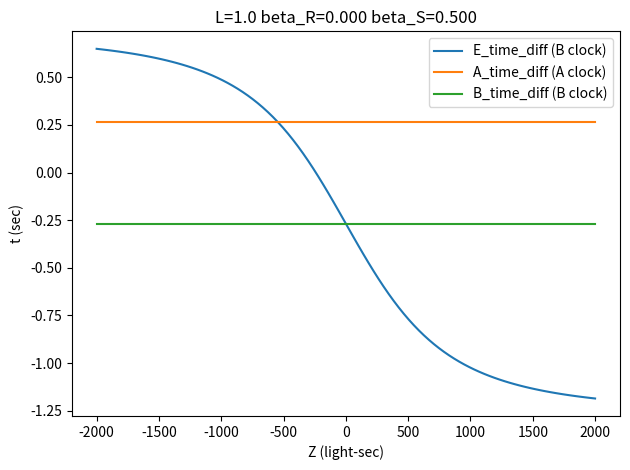
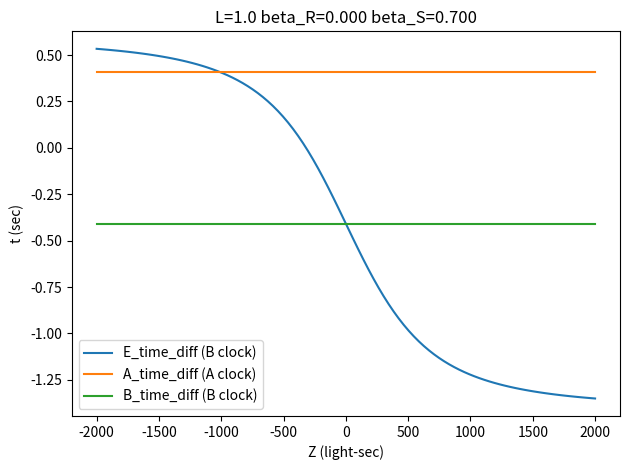
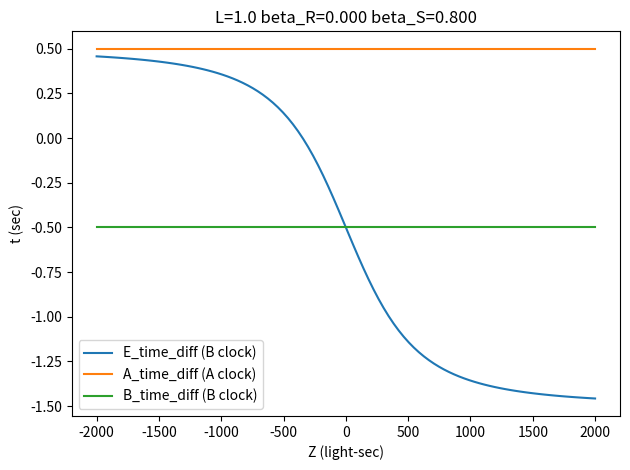
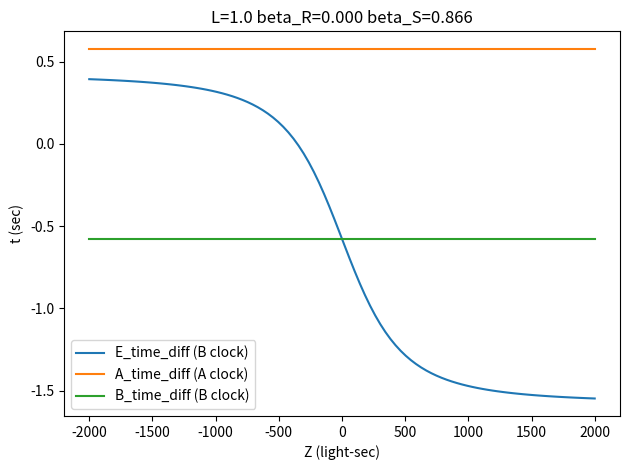
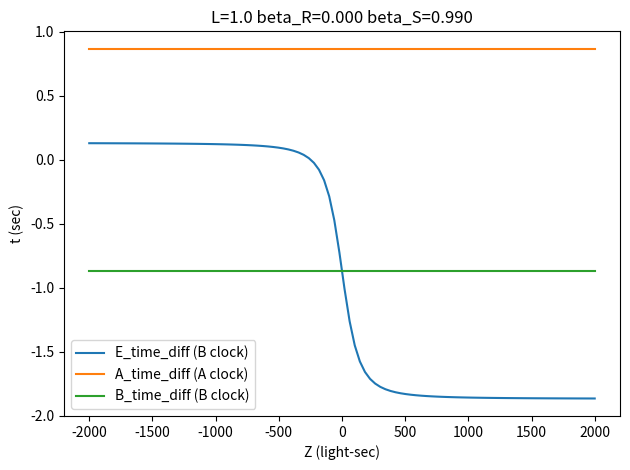
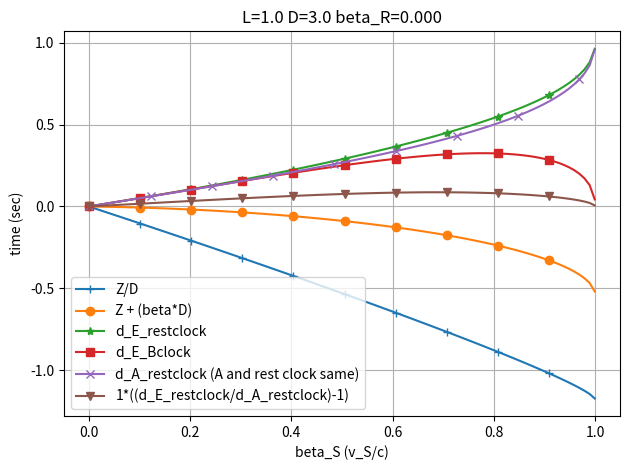
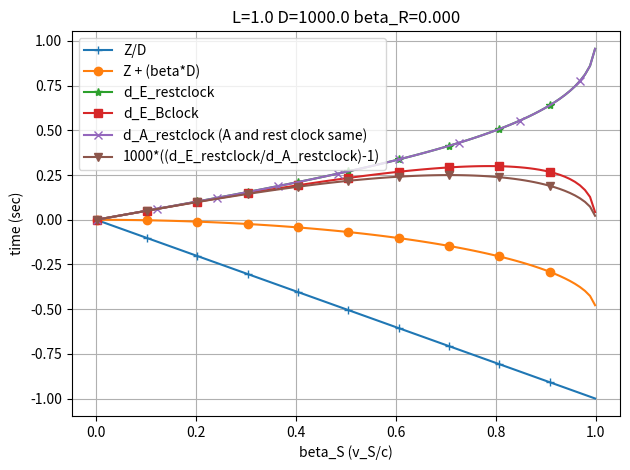
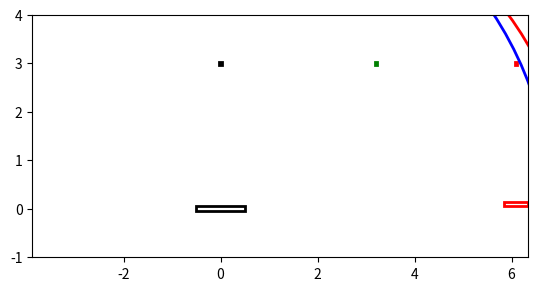

These charts were generated, in order, by the following Python code:
#! /usr/bin/env python3

import numpy as np
import matplotlib.pyplot as plt
import matplotlib.patches as patches
import matplotlib.animation as anim

def rod_R_center_x_fn(beta_R, t):
    return 0 + beta_R * t

def rod_S_center_x_fn(L, gamma_R, gamma_S, beta_S, t):
    x_S0 = (-L/2) * ((1/gamma_R) + (1/gamma_S))
    return x_S0 + beta_S * t

def gamma_fn(beta):
    gamma = 1.0 / np.sqrt(1.0 - beta**2)
    return gamma

def q2_fn(L, gamma_S, beta_S, beta_R):
    q2 = L / (gamma_S * (beta_S - beta_R))
    return q2

def q3_fn(L, gamma_R, beta_S, beta_R):
    q3 = L / (gamma_R * (beta_S - beta_R))
    return q3

# Return a beta value with a rapidity that is half of the difference
# between the rapidity of beta_S and beta_R.
def beta_half_fn(beta_S, gamma_S, beta_R, gamma_R):
    beta_half = (beta_S * gamma_S - beta_R * gamma_R) / (gamma_S + gamma_R)
    return beta_half

# Also called (e_{3,A} - e{2,A}) / gamma_R in my scratchpad doc.
# Note that the return value is measured on A's clock, which is why
# there is a division by gamma_R in the formula above.
def A_time_diff_Aclock_fn(L, gamma_R, beta_half):
    #A_time_diff_restclock = gamma_R * L * beta_half
    A_time_diff_Aclock = L * beta_half
    return A_time_diff_Aclock

def eA_radical_expr(half_L_over_gamma, beta_R, D):
    radical_expr = (half_L_over_gamma**2) * (beta_R**2) + (1-(beta_R**2)) * ((half_L_over_gamma**2) + (D**2))
    return radical_expr

# calculate e_{2,A} on rest clock
def e2A_fn(L, beta_S, beta_R, D):
    gamma_S = gamma_fn(beta_S)
    gamma_R = gamma_fn(beta_R)
    half_L_over_gamma = L / (2.0 * gamma_R)
    q2 = q2_fn(L, gamma_S, beta_S, beta_R)
    radical_expr = eA_radical_expr(half_L_over_gamma, beta_R, D)
    e2A = q2 + (gamma_R**2) * ((half_L_over_gamma * beta_R) + np.sqrt(radical_expr))
    return e2A

# calculate e_{3,A} on rest clock
def e3A_fn(L, beta_S, beta_R, D):
    gamma_R = gamma_fn(beta_R)
    half_L_over_gamma = L / (2.0 * gamma_R)
    q3 = q3_fn(L, gamma_R, beta_S, beta_R)
    radical_expr = eA_radical_expr(half_L_over_gamma, beta_R, D)
    e3A = q3 + (gamma_R**2) * ((-half_L_over_gamma * beta_R) + np.sqrt(radical_expr))
    return e3A

def eB_radical_expr(half_L_over_gamma, beta_S, D):
    radical_expr = (half_L_over_gamma**2) * (beta_S**2) + (1-(beta_S**2)) * ((half_L_over_gamma**2) + (D**2))
    return radical_expr

# calculate e_{2,B} on rest clock
def e2B_fn(L, beta_S, beta_R, D):
    gamma_S = gamma_fn(beta_S)
    half_L_over_gamma = L / (2.0 * gamma_S)
    q2 = q2_fn(L, gamma_S, beta_S, beta_R)
    radical_expr = eB_radical_expr(half_L_over_gamma, beta_S, D)
    e2B = q2 + (gamma_S**2) * ((half_L_over_gamma * beta_S) + np.sqrt(radical_expr))
    return e2B

# calculate e_{3,B} on rest clock
def e3B_fn(L, beta_S, beta_R, D):
    gamma_S = gamma_fn(beta_S)
    gamma_R = gamma_fn(beta_R)
    half_L_over_gamma = L / (2.0 * gamma_S)
    q3 = q3_fn(L, gamma_R, beta_S, beta_R)
    radical_expr = eB_radical_expr(half_L_over_gamma, beta_S, D)
    e3B = q3 + (gamma_S**2) * ((-half_L_over_gamma * beta_S) + np.sqrt(radical_expr))
    return e3B

def e2E_radical_expr(Z_plus, beta_S, D):
    radical_expr = (Z_plus**2) * (beta_S**2) + (1-(beta_S**2)) * ((Z_plus**2) + (D**2))
    return radical_expr

# calculate e_{2,E} on rest clock
def e2E_fn(L, beta_S, beta_R, D, Z):
    gamma_S = gamma_fn(beta_S)
    half_L_over_gamma = L / (2.0 * gamma_S)
    Z_plus = Z + half_L_over_gamma
    q2 = q2_fn(L, gamma_S, beta_S, beta_R)
    radical_expr = e2E_radical_expr(Z_plus, beta_S, D)
    e2B = q2 + (gamma_S**2) * ((Z_plus * beta_S) + np.sqrt(radical_expr))
    return e2B

def e3E_radical_expr(Z_minus, beta_S, D):
    radical_expr = (Z_minus**2) * (beta_S**2) + (1-(beta_S**2)) * ((Z_minus**2) + (D**2))
    return radical_expr

# calculate e_{3,E} on rest clock
def e3E_fn(L, beta_S, beta_R, D, Z):
    gamma_S = gamma_fn(beta_S)
    gamma_R = gamma_fn(beta_R)
    half_L_over_gamma = L / (2.0 * gamma_S)
    Z_minus = Z - half_L_over_gamma
    q3 = q3_fn(L, gamma_R, beta_S, beta_R)
    radical_expr = e3E_radical_expr(Z_minus, beta_S, D)
    e3B = q3 + (gamma_S**2) * ((Z_minus * beta_S) + np.sqrt(radical_expr))
    return e3B


# Also called (e_{3,B} - e{2,B}) / gamma_S in my scratchpad doc.
# Note that the return value is measured on B's clock, which is why
# there is a division by gamma_S in the formula above.
def B_time_diff_Bclock_fn(L, gamma_S, beta_half):
    #B_time_diff_restclock = - gamma_S * L * beta_half
    B_time_diff_Bclock = - L * beta_half
    return B_time_diff_Bclock

# calculate value of F for Observer E
def F_fn(L, beta_S, D, Z, verbose=False):
    gamma_S = gamma_fn(beta_S)
    half_L_over_gamma = L / (2.0 * gamma_S)
    Z_minus = Z - half_L_over_gamma
    Z_plus = Z + half_L_over_gamma
    gamma_S2 = gamma_S**2
    Z_minus_radical = np.sqrt(gamma_S2 + ((D/Z_minus)**2))
    Z_plus_radical = np.sqrt(gamma_S2 + ((D/Z_plus)**2))
    denom = ((np.abs(Z_minus) * Z_minus_radical) +
             (np.abs( Z_plus) * Z_plus_radical))
    F = (L * gamma_S) * (-2 * Z * gamma_S) / denom
    if verbose:
        print("--------------------")
        print("Z=%.3f" % (Z))
        print("gamma_S=%.3f" % (gamma_S))
        print("Z_minus=%.3f" % (Z_minus))
        print("Z_plus=%.3f" % (Z_plus))
        print("Z_minus + Z_plus=%.3f" % (Z_minus + Z_plus))
        print("Z_minus_radical=%.3f" % (Z_minus_radical))
        print("Z_plus_radical=%.3f" % (Z_plus_radical))
        print("2*Z=%.3f" % (2*Z))
        print("denom=%.3f" % (denom))
        print("-2*Z*gamma_S=%.3f" % (-2 * Z * gamma_S))
        print("L*gamma_S=%.3f" % (L * gamma_S))
        print("F=%.3f" % (F))
    return F

# Also called (e_{3,E}-e_{2,E}) / gamma_S in my scratchpad doc.
def E_time_diff_Bclock_fn(L, beta_S, gamma_S, D, Z, beta_half):
    B_time_diff_Bclock = B_time_diff_Bclock_fn(L, gamma_S, beta_half)
    F = F_fn(L, beta_S, D, Z)
    E_time_diff_Bclock = B_time_diff_Bclock + (F / gamma_S)
    return E_time_diff_Bclock

# Return value of Z such that observer E will reach A's position
# exactly when A receives the light pulse for Event 3 (and thus E will
# also receive the light pulse for Event 3 at that same time).
def Z_for_pulse_reaching_A_at_same_time_as_E(L, D, beta_S, beta_R):
    # First find time e_{3,A} that pulse reaches A
    e3A = e3A_fn(L, beta_S, beta_R, D)
    # Now find Z value such that E reaches A's position at time e3A.
    # Equation for position of E at A's time t is:
    # (x_{R,0} - (L/2)((1/gamma_R)+(1/gamma_S)) + Z + v_S t, D)
    # Equation for position of A at A's time t is:
    # (x_{R,0} + v_R t, D)
    #
    # Those positions are equal at time e3A if:
    # Z = (L/2)((1/gamma_R)+(1/gamma_S)) + (v_R - v_S) * e3A
    gamma_R = gamma_fn(beta_R)
    gamma_S = gamma_fn(beta_S)
    Z = (L/2)*((1/gamma_R) + (1/gamma_S)) + (beta_R - beta_S) * e3A
    return Z


def make_plot1(L, beta_R, beta_S, D):
    gamma_S = gamma_fn(beta_S)
    gamma_R = gamma_fn(beta_R)
    beta_half = beta_half_fn(beta_S, gamma_S, beta_R, gamma_R)

    plt.figure()
    #Z_values = np.linspace(-100*D, 100*D, 200) # 200 points between the limits
    #Z_values = np.linspace(-3*D, 3*D, 100) # 100 points between the limits
    Z_values = np.linspace(-2*D, 2*D, 100) # 100 points between the limits

    E_time_diff_Bclock_values = np.zeros(len(Z_values))
    for j in range(len(Z_values)):
        E_time_diff_Bclock_values[j] = E_time_diff_Bclock_fn(L, beta_S, gamma_S, D, Z_values[j], beta_half)
    plt.plot(Z_values, E_time_diff_Bclock_values, label='E_time_diff (B clock)')

    A_time_diff_Aclock_values = np.zeros(len(Z_values))
    val = A_time_diff_Aclock_fn(L, gamma_R, beta_half)
    for j in range(len(Z_values)):
        A_time_diff_Aclock_values[j] = val
    plt.plot(Z_values, A_time_diff_Aclock_values, label='A_time_diff (A clock)')

    B_time_diff_Bclock_values = np.zeros(len(Z_values))
    val = B_time_diff_Bclock_fn(L, gamma_S, beta_half)
    for j in range(len(Z_values)):
        B_time_diff_Bclock_values[j] = val
    plt.plot(Z_values, B_time_diff_Bclock_values, label='B_time_diff (B clock)')

    plt.title("L=%.1f beta_R=%.3f beta_S=%.3f" % (L, beta_R, beta_S))
    plt.xlabel("Z (light-sec)")
    plt.ylabel("t (sec)")
    plt.legend()

    #plt.show()
    plt.tight_layout()
    fname = "scen2b-A-B-and-E-pulse-time-receive-differences-D-%.1f-beta_R-%.3f-beta_S-%.3f.pdf" % (D, beta_R, beta_S)
    plt.savefig(fname, format='pdf')


def make_plot2(L, beta_R, D, d_E_A_draw_factor):
    plt.figure()
    gamma_R = gamma_fn(beta_R)
    beta_S_values = np.linspace(0.001, 0.999, 100) # 100 points between the limits
    Z_values = Z_for_pulse_reaching_A_at_same_time_as_E(L, D, beta_S_values, beta_R)

    Z_over_D_values = Z_values / D
    plt.plot(beta_S_values, Z_over_D_values, label='Z/D',
             marker='+', markevery=10)

    # I multiply by 100, because otherwise this curve just looks like
    # it is always 0.  It is not always 0, but it takes some
    # "magnification" to see it.
    #Z_over_D_plus_beta_values = 100 * ((Z_values / D) + beta_S_values)
    #plt.plot(beta_S_values, Z_over_D_plus_beta_values, label='100*((Z/D)+beta)')

    Z_plus_beta_D_values = Z_values + (beta_S_values * D)
    plt.plot(beta_S_values, Z_plus_beta_D_values, label='Z + (beta*D)',
             marker='o', markevery=10)

    d_E_values = np.zeros(len(Z_values))
    for j in range(len(Z_values)):
        d_E_values[j] = (e3E_fn(L, beta_S_values[j], beta_R, D, Z_values[j]) -
                         e2E_fn(L, beta_S_values[j], beta_R, D, Z_values[j]))
    plt.plot(beta_S_values, d_E_values, label='d_E_restclock',
             marker='*', markevery=10)

    d_E_Bclock_values = np.zeros(len(Z_values))
    for j in range(len(Z_values)):
        d_E_Bclock_values[j] = d_E_values[j] / gamma_fn(beta_S_values[j])
    plt.plot(beta_S_values, d_E_Bclock_values, label='d_E_Bclock',
             marker='s', markevery=10)

    Aclock_same_as_restclock = False
    if beta_R == 0.0:
        Aclock_same_as_restclock = True
        print("Skipping the plot of separate curve for d_A on A clock, because it is same as the one for rest clock")

    d_A_values = np.zeros(len(Z_values))
    for j in range(len(Z_values)):
        d_A_values[j] = (e3A_fn(L, beta_S_values[j], beta_R, D) -
                         e2A_fn(L, beta_S_values[j], beta_R, D))
    if Aclock_same_as_restclock:
        curve_label = 'd_A_restclock (A and rest clock same)'
    else:
        curve_label = 'd_A_restclock'
    plt.plot(beta_S_values, d_A_values, label=curve_label,
             marker='x', markevery=12)

    if not Aclock_same_as_restclock:
        d_A_Aclock_values = np.zeros(len(Z_values))
        for j in range(len(Z_values)):
            d_A_Aclock_values[j] = d_A_values[j] / gamma_R
        plt.plot(beta_S_values, d_A_Aclock_values, label='d_A_Aclock',
                 marker='-', markevery=10)

    # I multiply this by a factor, because for large values of D, the
    # values of d_E/d_A are otherwise so small as to be
    # indistinguishable from 0.
    E_diff_over_A_diff_values = d_E_A_draw_factor * ((d_E_values / d_A_values) - 1.0)
    plt.plot(beta_S_values, E_diff_over_A_diff_values,
             label='%.0f*((d_E_restclock/d_A_restclock)-1)' % (d_E_A_draw_factor),
             marker='v', markevery=10)

    plt.title("L=%.1f D=%.1f beta_R=%.3f" % (L, D, beta_R))
    plt.grid(True)
    plt.xlabel("beta_S (v_S/c)")
    plt.ylabel("time (sec)")
    plt.legend()
    #plt.show()

    plt.tight_layout()
    fname = "scen2b-where-E-starts-to-receive-pulse-3-at-A-location-D-%.1f-beta_R-%.3f.pdf" % (D, beta_R)
    plt.savefig(fname, format='pdf')


for beta_S in [0.5, 0.7, 0.8, 0.866, 0.99]:
    # L, D, Z and all lengths in units of light-sec
    L = 1
    D = 1000
    beta_R = 0
    make_plot1(L, beta_R, beta_S, D)

enable_plot2 = True
if enable_plot2:
    L = 1
    beta_R = 0
    plot_lst = []
    plot_lst.append({'D': 3, 'draw_factor': 1})
    plot_lst.append({'D': 1000, 'draw_factor': 1000})
    for plot_info in plot_lst:
        D = plot_info['D']
        d_E_A_draw_factor = plot_info['draw_factor']
        make_plot2(L, beta_R, D, d_E_A_draw_factor)


# Avoid doing these assignments until the end, to avoid accidentally
# "contaminating" any of the earlier function definitions with reading
# global variables.

def debug_printing(L, beta_R, beta_S, D):
    gamma_S = gamma_fn(beta_S)
    gamma_R = gamma_fn(beta_R)

    beta_half = beta_half_fn(beta_S, gamma_S, beta_R, gamma_R)
    A_time_diff_Aclock = A_time_diff_Aclock_fn(L, gamma_R, beta_half)
    B_time_diff_Bclock = B_time_diff_Bclock_fn(L, gamma_S, beta_half)

    x_S0 = (-L/2) * ((1/gamma_R) + (1/gamma_S))
    e2B = e2B_fn(L, beta_S, beta_R, D)
    e3B = e3B_fn(L, beta_S, beta_R, D)
    e2A = e2A_fn(L, beta_S, beta_R, D)
    e3A = e3A_fn(L, beta_S, beta_R, D)

    Z = Z_for_pulse_reaching_A_at_same_time_as_E(L, D, beta_S, beta_R)

    print("L=%.1f" % (L))
    print("D=%.1f" % (D))
    print("beta_S=%.3f" % (beta_S))
    print("gamma_S=%.3f" % (gamma_S))
    print("beta_R=%.3f" % (beta_R))
    print("gamma_R=%.3f" % (gamma_R))
    print("Z=%.3f" % (Z))
    print("Z+(beta_S*D)=%.3f" % (Z + (beta_S*D)))
    d_E_restclock = (e3E_fn(L, beta_S, beta_R, D, Z) -
                     e2E_fn(L, beta_S, beta_R, D, Z))
    d_E_Bclock = d_E_restclock / gamma_S
    print("d_E_restclock=%.3f" % (d_E_restclock))
    print("d_E_Bclock=%.3f" % (d_E_Bclock))
    print("q2 (rest clock)=%.3f" % (q2_fn(L, gamma_S, beta_S, beta_R)))
    print("q3 (rest clock)=%.3f" % (q3_fn(L, gamma_R, beta_S, beta_R)))
    print("e2A (rest clock)=%.3f" % (e2A))
    print("e3A (rest clock)=%.3f" % (e3A))
    print("e2E (rest clock)=%.3f" % (e2E_fn(L, beta_S, beta_R, D, Z)))
    print("e3E (rest clock)=%.3f" % (e3E_fn(L, beta_S, beta_R, D, Z)))
    print("beta_half=%.3f" % (beta_half))
    print("A_time_diff (A clock)=%.3f" % (A_time_diff_Aclock))
    print("e3B (rest clock)=%.3f" % (e3B))
    print("e2B (rest clock)=%.3f" % (e2B))
    print("e3B - e2B (rest clock)=%.3f" % (e3B - e2B))
    print("x coord of B at time e3B=%.3f" % (x_S0 + beta_S * e3B))
    print("x coord of B at time e2B=%.3f" % (x_S0 + beta_S * e2B))
    print("B_time_diff (B clock)=%.3f" % (B_time_diff_Bclock))
    #print("Question: Is there a value of Z such that F/gamma_S = 2*(A_time_diff_Aclock)=%.3f ?" % (2*(A_time_diff_Aclock / gamma_R)))
    #print("James question: What value of Z leads to e_{3,E} = e_{3,A}?  Is there always exactly one such value of Z for any given value of the other parameters?  Sometimes no solution?  Sometimes more than one?  What position is E at that time, in A's frame?")
    #print("James question (maybe same answer as previous question): What value of Z leads to E being at A's position at e_{3,A} when A receives the event 3 pulse?  Is there always exactly one such value of Z for any given value of the other parameters?  Sometimes no solution?  Sometimes more than one?")

# Calculate beta_S such that gamma_S will be 2.0
desired_gamma_S = 2.0
beta_S = np.sqrt(1-1/(desired_gamma_S**2))
D = 3
debug_printing(L, beta_R, beta_S, D)

# Make plots that are drawings of the physical positions of all
# relevant objects at interesting times, all times and distances
# measured in the rest frame.

# t=0 Event 1
# q2 Event 2
# q3 Event 3
# e_{2,E} E receives pulse 2
# e_{2,A} A receives pulse 2

def make_position_plot_of_one_time(L, beta_R, beta_S, D, t, Xmax,
                                   verbose=False):
    if verbose:
        print("--------------------")
    gamma_S = gamma_fn(beta_S)
    gamma_R = gamma_fn(beta_R)
    Z = Z_for_pulse_reaching_A_at_same_time_as_E(L, D, beta_S, beta_R)
    q2 = q2_fn(L, gamma_S, beta_S, beta_R)
    q3 = q3_fn(L, gamma_R, beta_S, beta_R)

    #plt.title("L=%.1f D=%.1f beta_S=%.3f t=%.3f" % (L, D, beta_S, t))
    A_x = rod_R_center_x_fn(beta_R, t)
    A_y = D
    A_width = L/20
    A_height = L/20
    if verbose:
        print("beta_R=%.3f gamma_R=%.3f" % (beta_R, gamma_R))
        print("beta_S=%.3f gamma_S=%.3f" % (beta_S, gamma_S))

    B_x = rod_S_center_x_fn(L, gamma_R, gamma_S, beta_S, t)
    B_y = D
    B_width = L/20
    B_height = L/20

    E_x = B_x + Z
    E_y = D
    E_width = L/20
    E_height = L/20

    R_left_x = A_x - (L/2)
    R_right_x = A_x + (L/2)
    R_width = L
    R_height = L/10
    R_y = 0
    S_left_x = B_x - (L/(2*gamma_S))
    #S_right_x = B_x + (L/(2*gamma_S))
    S_width = (L/gamma_S)
    # Draw S slightly above R
    S_y = L/10
    S_height = L/10
    pulse_2_center_x = R_left_x
    pulse_2_center_y = 0
    draw_pulse_2 = False
    if verbose:
        print("t=%.3f q2=%.3f q3=%.3f" % (t, q2, q3))
    if t >= q2:
        draw_pulse_2 = True
        pulse_2_radius = (t - q2)
    pulse_3_center_x = R_right_x
    pulse_3_center_y = 0
    draw_pulse_3 = False
    if t >= q3:
        draw_pulse_3 = True
        pulse_3_radius = (t - q3)

    # Update rod R
    rect = global_artists_dict['rod_R']
    rect.set_x(R_left_x)
    rect.set_y(R_y-(R_height/2))
    rect.set_width(R_width)
    rect.set_height(R_height)

    # Update observer A
    rect = global_artists_dict['observer_A']
    rect.set_x(A_x-(A_width/2))
    rect.set_y(A_y-(A_height/2))
    rect.set_width(A_width)
    rect.set_height(A_height)

    # Update rod S
    if verbose:
        print("A_x=%.3f B_x=%.3f" % (A_x, B_x))
        print("S_left_x=%.3f S_width=%.3f" % (S_left_x, S_width))
    rect = global_artists_dict['rod_S']
    rect.set_x(S_left_x)
    rect.set_y(S_y-(S_height/2))
    rect.set_width(S_width)
    rect.set_height(S_height)

    # Update observer B
    rect = global_artists_dict['observer_B']
    rect.set_x(B_x-(B_width/2))
    rect.set_y(B_y-(B_height/2))
    rect.set_width(B_width)
    rect.set_height(B_height)

    # Update observer E
    rect = global_artists_dict['observer_E']
    rect.set_x(E_x-(E_width/2))
    rect.set_y(E_y-(E_height/2))
    rect.set_width(E_width)
    rect.set_height(E_height)

    # Update wavefront of pulse 2
    circle = global_artists_dict['pulse_2_wavefront']
    if draw_pulse_2:
        tmp_radius = pulse_2_radius
    else:
        tmp_radius = 0
    circle.set_radius(tmp_radius)

    # Update wavefront of pulse 3
    circle = global_artists_dict['pulse_3_wavefront']
    if draw_pulse_3:
        tmp_radius = pulse_3_radius
    else:
        tmp_radius = 0
    circle.set_radius(tmp_radius)



global_artists_dict = {}
global_artists_lst = []
global_ax = None
global_L = None
global_beta_R = None
global_beta_S = None
global_D = None
global_Xmax = None
global_min_t = None

def init_globals(L, beta_R, beta_S, D, Xmax, min_t):
    global global_L
    global global_beta_R
    global global_beta_S
    global global_D
    global global_Xmax
    global global_min_t
    global_L = L
    global_beta_R = beta_R
    global_beta_S = beta_S
    global_D = D
    global_Xmax = Xmax
    global_min_t = min_t

def init_animation():
    global global_ax
    global global_L
    global global_beta_R
    global global_beta_S
    global global_D
    global global_Xmax
    global global_artists_dict
    global global_artists_lst

    rect = patches.Rectangle((0, 0), 0, 0, fill=False,
                             edgecolor='black', linewidth=2)
    global_artists_dict['rod_R'] = rect
    global_ax.add_patch(rect)
    global_artists_lst.append(rect)

    rect = patches.Rectangle((0, 0), 0, 0, fill=False,
                             edgecolor='black', linewidth=2)
    global_artists_dict['observer_A'] = rect
    global_ax.add_patch(rect)
    global_artists_lst.append(rect)

    rect = patches.Rectangle((0, 0), 0, 0, fill=False,
                             edgecolor='red', linewidth=2)
    global_artists_dict['rod_S'] = rect
    global_ax.add_patch(rect)
    global_artists_lst.append(rect)

    rect = patches.Rectangle((0, 0), 0, 0, fill=False,
                             edgecolor='red', linewidth=2)
    global_artists_dict['observer_B'] = rect
    global_ax.add_patch(rect)
    global_artists_lst.append(rect)

    rect = patches.Rectangle((0, 0), 0, 0, fill=False,
                             edgecolor='green', linewidth=2)
    global_artists_dict['observer_E'] = rect
    global_ax.add_patch(rect)
    global_artists_lst.append(rect)

    beta_R = global_beta_R
    t = global_min_t
    L = global_L

    A_x = rod_R_center_x_fn(beta_R, t)
    R_left_x = A_x - (L/2)
    R_right_x = A_x + (L/2)
    pulse_2_center_x = R_left_x
    pulse_2_center_y = 0
    pulse_2_radius = 0

    pulse_3_center_x = R_right_x
    pulse_3_center_y = 0
    pulse_3_radius = 0

    circle = patches.Circle((pulse_2_center_x, pulse_2_center_y),
                            pulse_2_radius, color='blue', fill=False,
                            linewidth=2)
    global_artists_dict['pulse_2_wavefront'] = circle
    global_ax.add_patch(circle)
    global_artists_lst.append(circle)

    circle = patches.Circle((pulse_3_center_x, pulse_3_center_y),
                            pulse_3_radius, color='red', fill=False,
                            linewidth=2)
    global_artists_dict['pulse_3_wavefront'] = circle
    global_ax.add_patch(circle)
    global_artists_lst.append(circle)

    make_position_plot_of_one_time(global_L, global_beta_R,
                                   global_beta_S, global_D,
                                   global_min_t, global_Xmax)
    return global_artists_lst


def animate(t):
    global global_L
    global global_beta_R
    global global_beta_S
    global global_D
    global global_Xmax
    return make_position_plot_of_one_time(global_L, global_beta_R,
                                          global_beta_S, global_D,
                                          t, global_Xmax)
    return global_artists_lst


def make_plots_of_interesting_times(L, beta_R, beta_S, D):
    print("--------------------")
    gamma_S = gamma_fn(beta_S)
    gamma_R = gamma_fn(beta_R)
    Z = Z_for_pulse_reaching_A_at_same_time_as_E(L, D, beta_S, beta_R)
    e2E = e2E_fn(L, beta_S, beta_R, D, Z)
    e3E = e3E_fn(L, beta_S, beta_R, D, Z)
    e2A = e2A_fn(L, beta_S, beta_R, D)
    e3A = e3A_fn(L, beta_S, beta_R, D)
    e2B = e2B_fn(L, beta_S, beta_R, D)
    e3B = e3B_fn(L, beta_S, beta_R, D)

    q2 = q2_fn(L, gamma_S, beta_S, beta_R)
    q3 = q3_fn(L, gamma_R, beta_S, beta_R)

    event_lst = []
    event_lst.append({'t': 0, 'title': 'Event 1 - Rods first meet'})
    event_lst.append({'t': q2, 'title': 'Event 2 - Left end of rods meet'})
    event_lst.append({'t': q3, 'title': 'Event 3 - Right end of rods meet'})
    event_lst.append({'t': e2E, 'title': 'Pulse from event 2 reaches E'})
    event_lst.append({'t': e2A, 'title': 'Pulse from event 2 reaches A'})
    event_lst.append({'t': e3A, 'title': 'Pulse from event 3 reaches A and E'})
    event_lst.append({'t': e3B, 'title': 'Pulse from event 3 reaches B'})
    event_lst.append({'t': e2B, 'title': 'Pulse from event 2 reaches B'})

    start_padding = e2B/20
    end_padding = e2B/20
    min_t = 0 - start_padding
    max_t = e2B + end_padding

    # Calculate the max X coordinate of interest among all plots, to
    # make it common for all of them.  It is the right edge of rod S
    # at the maximum time.
    max_t = event_lst[0]['t']
    for event in event_lst:
        if max_t < event['t']:
            max_t = event['t']
    max_t += end_padding

    B_x = rod_S_center_x_fn(L, gamma_R, gamma_S, beta_S, max_t)
    S_right_x = B_x + (L/(2*gamma_S))
    Xmax = S_right_x

    fig, ax = plt.subplots()
    global global_ax
    global_ax = ax
    ax.set_xlim(Z-L, Xmax)
    ax.set_ylim(-1, D+1)
    ax.set_aspect('equal', adjustable='box')

    num_frames = 200
    frame_lst = []
    t = min_t
    delta_t = (max_t - min_t) / (num_frames - 1)
    while len(frame_lst) < num_frames:
        frame_lst.append(t)
        t += delta_t

    init_globals(L, beta_R, beta_S, D, Xmax, min_t)

    # Create the animation
    ani = anim.FuncAnimation(fig, animate, frames=frame_lst, interval=50,
                             blit=False, init_func=init_animation)

    # Create a PillowWriter instance
    writer = anim.PillowWriter(fps=10, metadata=dict(artist='Me'), bitrate=1800)
    # Save the animation using the PillowWriter
    fname = "scen2b-L-%.1f-D-%.1f-beta_S-%.3f.gif" % (L, D, beta_S)
    ani.save(fname, writer=writer)

L = 1
D = 3
beta_R = 0.0
# Calculate beta_S such that gamma_S will be 2.0
desired_gamma_S = 2.0
beta_S = np.sqrt(1-1/(desired_gamma_S**2))
make_plots_of_interesting_times(L, beta_R, beta_S, D)
